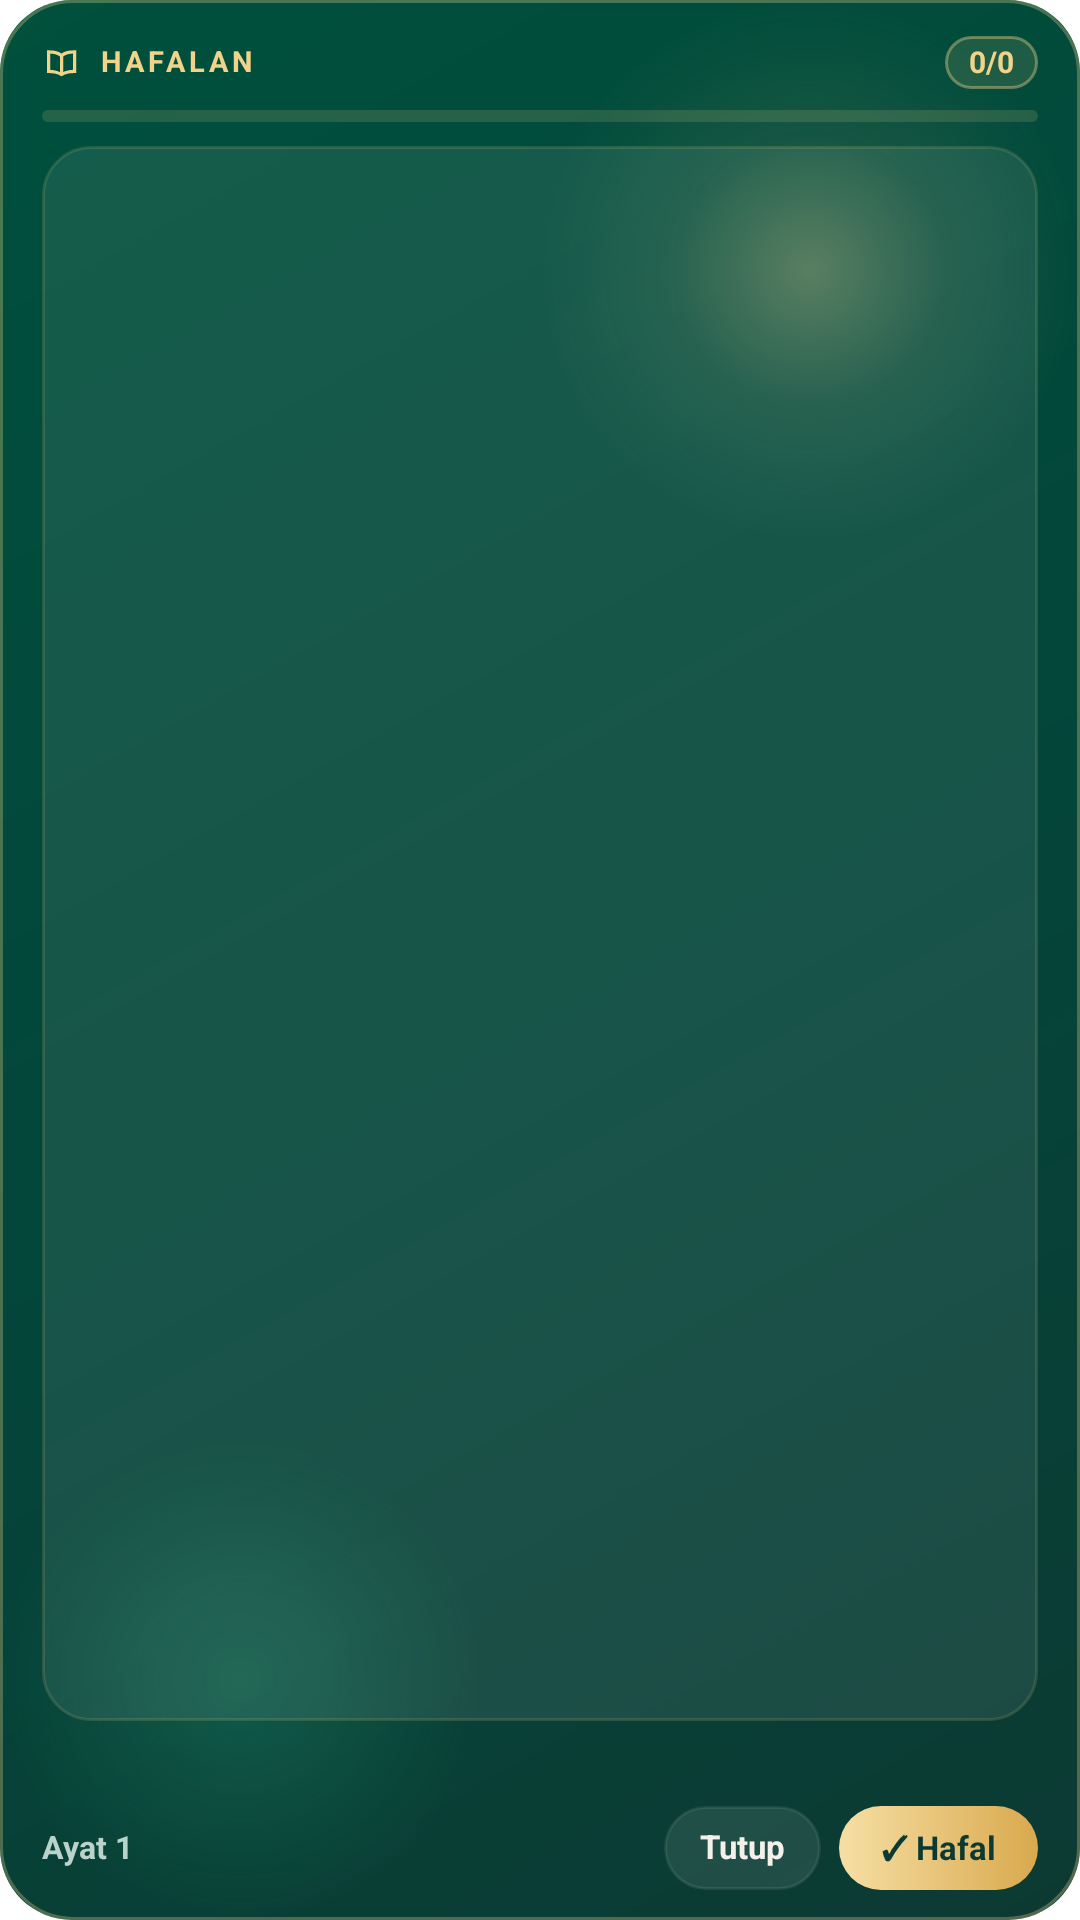

Layout XML and referenced resources for this Android screen:
<!-- AndroidManifest.xml: fallback theme Theme.MaterialComponents.DayNight.NoActionBar -->
<!-- res/layout/hafalan_widget_layout.xml -->
<?xml version="1.0" encoding="utf-8"?>
<FrameLayout
    xmlns:android="http://schemas.android.com/apk/res/android"
    android:id="@+id/hw_root"
    android:layout_width="match_parent"
    android:layout_height="match_parent"
    android:background="@drawable/tracker_widget_bg">

    <LinearLayout
        android:layout_width="match_parent"
        android:layout_height="match_parent"
        android:orientation="vertical"
        android:paddingStart="14dp"
        android:paddingEnd="14dp"
        android:paddingTop="12dp"
        android:paddingBottom="10dp">

        
        <LinearLayout
            android:id="@+id/hw_header"
            android:layout_width="match_parent"
            android:layout_height="wrap_content"
            android:orientation="horizontal"
            android:gravity="center_vertical">

            <ImageView
                android:layout_width="13dp"
                android:layout_height="13dp"
                android:layout_marginEnd="6dp"
                android:src="@drawable/tracker_ic_book"
                android:importantForAccessibility="no" />

            <TextView
                android:id="@+id/hw_kicker"
                android:layout_width="0dp"
                android:layout_height="wrap_content"
                android:layout_weight="1"
                android:text="HAFALAN"
                android:textSize="9.5sp"
                android:textStyle="bold"
                android:letterSpacing="0.14"
                android:maxLines="1"
                android:ellipsize="end"
                android:includeFontPadding="false"
                android:textColor="#F2D38A" />

            <TextView
                android:id="@+id/hw_count"
                android:layout_width="wrap_content"
                android:layout_height="wrap_content"
                android:layout_marginStart="8dp"
                android:paddingStart="8dp"
                android:paddingEnd="8dp"
                android:paddingTop="3dp"
                android:paddingBottom="3dp"
                android:background="@drawable/tracker_unit_pill"
                android:text="0/0"
                android:textSize="10sp"
                android:textStyle="bold"
                android:fontFeatureSettings="tnum"
                android:includeFontPadding="false"
                android:textColor="#F2D38A" />
        </LinearLayout>

        <ProgressBar
            android:id="@+id/hw_progress"
            style="@android:style/Widget.ProgressBar.Horizontal"
            android:layout_width="match_parent"
            android:layout_height="4dp"
            android:layout_marginTop="7dp"
            android:max="1000"
            android:progress="0"
            android:progressDrawable="@drawable/tracker_bar" />

        
        <FrameLayout
            android:id="@+id/hw_ayah_box"
            android:layout_width="match_parent"
            android:layout_height="0dp"
            android:layout_weight="1"
            android:layout_marginTop="8dp"
            android:background="@drawable/hafalan_ayah_bg"
            android:padding="6dp">

            <ImageView
                android:id="@+id/hw_ayah"
                android:layout_width="match_parent"
                android:layout_height="match_parent"
                android:scaleType="fitCenter"
                android:contentDescription="Ayat" />

            <TextView
                android:id="@+id/hw_empty"
                android:layout_width="match_parent"
                android:layout_height="match_parent"
                android:gravity="center"
                android:paddingStart="6dp"
                android:paddingEnd="6dp"
                android:text="Tandai ayat yang sudah hafal di aplikasi - ayat berikutnya muncul di sini."
                android:textSize="12.5sp"
                android:fontFamily="sans-serif-medium"
                android:lineSpacingExtra="2dp"
                android:textColor="#F4F1EA"
                android:visibility="gone" />
        </FrameLayout>

        <TextView
            android:id="@+id/hw_translation"
            android:layout_width="match_parent"
            android:layout_height="wrap_content"
            android:layout_marginTop="6dp"
            android:text=""
            android:textSize="10.5sp"
            android:lineSpacingExtra="1dp"
            android:maxLines="2"
            android:ellipsize="end"
            android:textColor="#B9D3CB" />

        
        <LinearLayout
            android:layout_width="match_parent"
            android:layout_height="wrap_content"
            android:layout_marginTop="8dp"
            android:orientation="horizontal"
            android:gravity="center_vertical">

            <TextView
                android:id="@+id/hw_label"
                android:layout_width="0dp"
                android:layout_height="wrap_content"
                android:layout_weight="1"
                android:text="Ayat 1"
                android:textSize="10.5sp"
                android:textStyle="bold"
                android:maxLines="1"
                android:ellipsize="end"
                android:includeFontPadding="false"
                android:textColor="#B9D3CB" />

            <TextView
                android:id="@+id/hw_peek"
                android:layout_width="wrap_content"
                android:layout_height="28dp"
                android:layout_marginStart="6dp"
                android:gravity="center"
                android:paddingStart="12dp"
                android:paddingEnd="12dp"
                android:background="@drawable/tracker_glass_pill"
                android:text="Tutup"
                android:textSize="11sp"
                android:textStyle="bold"
                android:includeFontPadding="false"
                android:textColor="#F4F1EA" />

            <TextView
                android:id="@+id/hw_done"
                android:layout_width="wrap_content"
                android:layout_height="28dp"
                android:layout_marginStart="6dp"
                android:gravity="center"
                android:paddingStart="14dp"
                android:paddingEnd="14dp"
                android:background="@drawable/tracker_pill"
                android:text="✓ Hafal"
                android:textSize="11sp"
                android:textStyle="bold"
                android:includeFontPadding="false"
                android:textColor="#0C3A33" />
        </LinearLayout>
    </LinearLayout>
</FrameLayout>
<!-- resources referenced by this layout -->
<resources>
  <!-- drawable hafalan_ayah_bg (drawable) -->
  <?xml version="1.0" encoding="utf-8"?>
  <shape xmlns:android="http://schemas.android.com/apk/res/android">
      <corners android:radius="16dp" />
      <solid android:color="#14FFFFFF" />
      <stroke android:width="1dp" android:color="#24F2D38A" />
  </shape>
  <!-- drawable tracker_bar (drawable) -->
  <?xml version="1.0" encoding="utf-8"?>
  <layer-list xmlns:android="http://schemas.android.com/apk/res/android">
      <item android:id="@android:id/background">
          <shape>
              <corners android:radius="99dp" />
              <solid android:color="#26F2D38A" />
          </shape>
      </item>
      <item android:id="@android:id/progress">
          <clip>
              <shape>
                  <corners android:radius="99dp" />
                  <gradient
                      android:angle="0"
                      android:startColor="#D9A94E"
                      android:endColor="#F6DFA4" />
              </shape>
          </clip>
      </item>
  </layer-list>
  <!-- drawable tracker_glass_pill (drawable) -->
  <?xml version="1.0" encoding="utf-8"?>
  <shape xmlns:android="http://schemas.android.com/apk/res/android">
      <corners android:radius="99dp" />
      <solid android:color="#17FFFFFF" />
      <stroke android:width="1dp" android:color="#14FFFFFF" />
  </shape>
  <!-- drawable tracker_ic_book (drawable) -->
  <?xml version="1.0" encoding="utf-8"?>
  <vector xmlns:android="http://schemas.android.com/apk/res/android"
      android:width="24dp"
      android:height="24dp"
      android:viewportWidth="24"
      android:viewportHeight="24">
      <path
          android:fillColor="#F2D38A"
          android:pathData="M12,6.5 C10.2,5.1 7.7,4.5 4,4.5 L3,4.5 L3,18.5 L4,18.5 C7.5,18.5 9.9,19.1 12,20.5 C14.1,19.1 16.5,18.5 20,18.5 L21,18.5 L21,4.5 L20,4.5 C16.3,4.5 13.8,5.1 12,6.5 Z M11,17.9 C9.3,17.1 7.3,16.6 5,16.5 L5,6.5 C7.6,6.6 9.5,7.2 11,8.3 Z M19,16.5 C16.7,16.6 14.7,17.1 13,17.9 L13,8.3 C14.5,7.2 16.4,6.6 19,6.5 Z" />
  </vector>
  <!-- drawable tracker_pill (drawable) -->
  <?xml version="1.0" encoding="utf-8"?>
  <shape xmlns:android="http://schemas.android.com/apk/res/android">
      <corners android:radius="99dp" />
      <gradient
          android:angle="0"
          android:startColor="#F6DFA4"
          android:endColor="#D9A94E" />
  </shape>
  <!-- drawable tracker_unit_pill (drawable) -->
  <?xml version="1.0" encoding="utf-8"?>
  <shape xmlns:android="http://schemas.android.com/apk/res/android">
      <corners android:radius="99dp" />
      <solid android:color="#1FF2D38A" />
      <stroke android:width="1dp" android:color="#66F2D38A" />
  </shape>
</resources>
